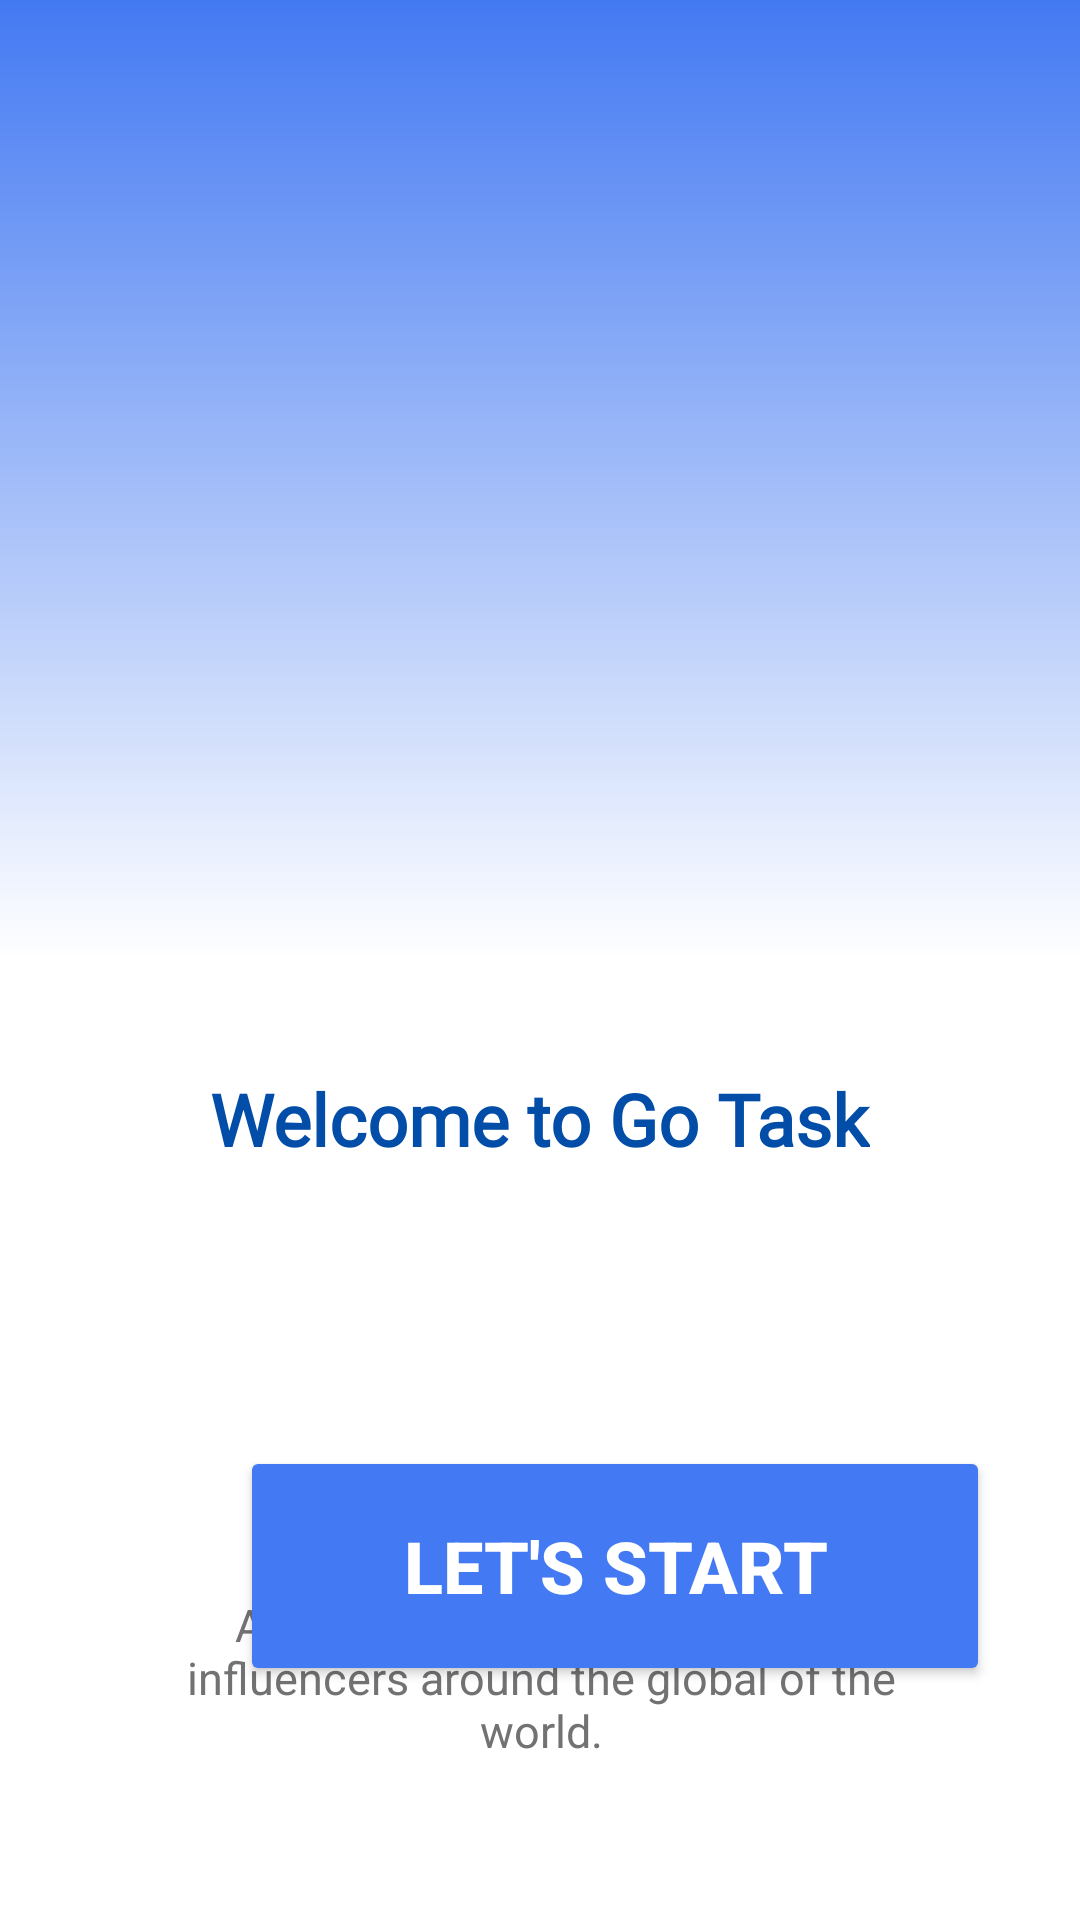

Here is an Android app screen rendered from its layout file. Give the layout XML and the strings, colors and styles it references.
<!-- AndroidManifest.xml: application theme Theme.MAD_Exam_04 -->
<!-- res/layout/activity_main.xml -->
<?xml version="1.0" encoding="utf-8"?>
<RelativeLayout xmlns:android="http://schemas.android.com/apk/res/android"
    xmlns:app="http://schemas.android.com/apk/res-auto"
    xmlns:tools="http://schemas.android.com/tools"
    android:layout_width="match_parent"
    android:layout_height="match_parent"
    android:background="@drawable/gradiant"

    android:orientation="vertical"
    tools:context=".MainActivity">

    <ImageView
        android:id="@+id/imageView"
        android:layout_width="match_parent"
        android:layout_height="702dp"
        app:srcCompat="@drawable/task3" />

    <Button
        android:id="@+id/startButton"
        android:layout_width="250dp"
        android:layout_height="80dp"
        android:layout_alignParentBottom="true"
        android:layout_marginStart="80dp"
        android:layout_marginBottom="78dp"
        android:backgroundTint="@color/blue"
        android:text="Let's Start"
        android:textColor="@color/white"
        android:textSize="24sp"
        android:textStyle="bold"
        app:strokeColor="@color/white"
        app:strokeWidth="3dp" />

    <TextView
        android:id="@+id/textView4"
        android:layout_width="wrap_content"
        android:layout_height="wrap_content"
        android:layout_above="@+id/startButton"
        android:layout_alignParentEnd="true"
        android:layout_marginEnd="70dp"
        android:layout_marginBottom="93dp"
        android:fontFamily="@font/archivo_black"
        android:text="Welcome to Go Task"
        android:textColor="@color/darkblue"
        android:textSize="24sp"
        android:textStyle="bold" />

    <TextView
        android:id="@+id/textView5"
        android:layout_width="308dp"
        android:layout_height="wrap_content"
        android:layout_alignBottom="@+id/imageView"
        android:layout_alignParentStart="true"
        android:layout_alignParentEnd="true"
        android:layout_marginStart="52dp"
        android:layout_marginEnd="51dp"
        android:layout_marginBottom="53dp"
        android:text="A workspace to over 10 Million influencers around the global of the world."
        android:textAlignment="center"
        android:textColor="#727272"
        android:textSize="15sp" />


</RelativeLayout>
<!-- resources referenced by this layout -->
<resources>
  <color name="blue">#4379F2</color>
  <color name="darkblue">#024DA8</color>
  <color name="white">#FFFFFFFF</color>
  <!-- drawable gradiant (drawable) -->
  <?xml version="1.0" encoding="utf-8"?>
  <shape xmlns:android="http://schemas.android.com/apk/res/android">
      <gradient
          android:startColor="#ffffff"
          android:endColor="#4379F2"
          android:centerColor="#FFFFFF"
  
          android:angle="90" /> 
  </shape>
  <style name="Theme.MAD_Exam_04" parent="Base.Theme.MAD_Exam_04" />
  <style name="Base.Theme.MAD_Exam_04" parent="Theme.Material3.DayNight.NoActionBar">
          
          <item name="colorPrimary">@color/Green</item>
          <item name="colorPrimaryVariant">@color/Green</item>
          <item name="android:statusBarColor">@color/Green</item>
      </style>
  <color name="Green">#4379F2</color>
</resources>
